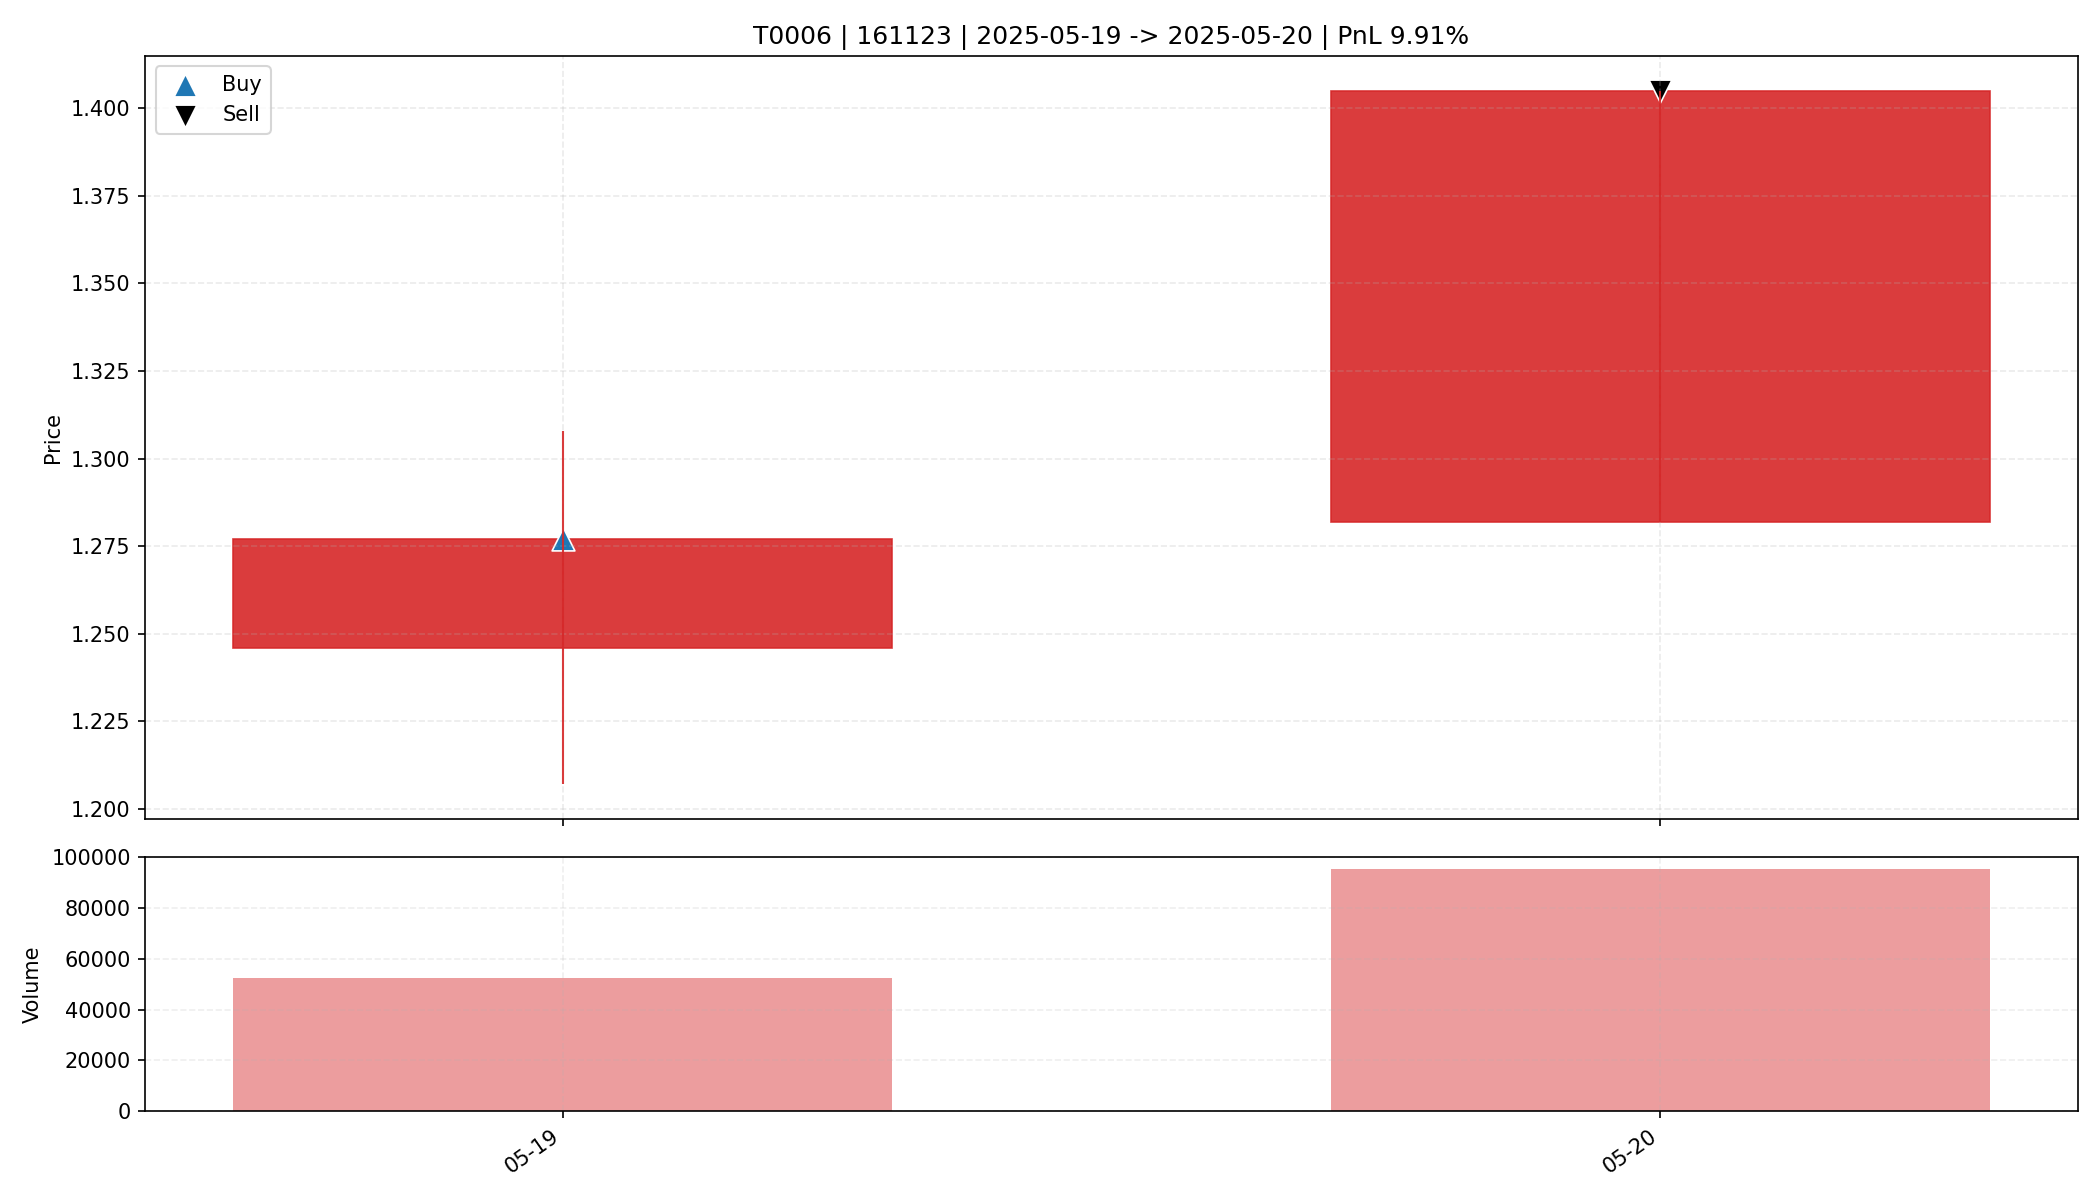

The file beside this chart, header and first rows:
date, open, high, low, close, amount, volume, trade_id, code, buy_date, sell_date, buy_price, sell_price, matched_shares, buy_reason, sell_reason, sell_profit_pct, sell_hold_days, is_buy_day, is_sell_day, holding_day_index
2025-05-19, 1.246, 1.308, 1.207, 1.277, 6556142, 52288, T0006, 161123, 2025-05-19, 2025-05-20, 1.277, 1.405, 12900, 前10日振幅5.3%, 阳线涨幅2.5%, 突破均线, 放量确认关闭, MACD…, 主动止盈半仓-MA5乖离率12.33%>7.00%, 9.914, 1.0, True, False, 0
2025-05-20, 1.282, 1.405, 1.282, 1.405, 12919277, 95396, T0006, 161123, 2025-05-19, 2025-05-20, 1.277, 1.405, 12900, 前10日振幅5.3%, 阳线涨幅2.5%, 突破均线, 放量确认关闭, MACD…, 主动止盈半仓-MA5乖离率12.33%>7.00%, 9.914, 1.0, False, True, 1
